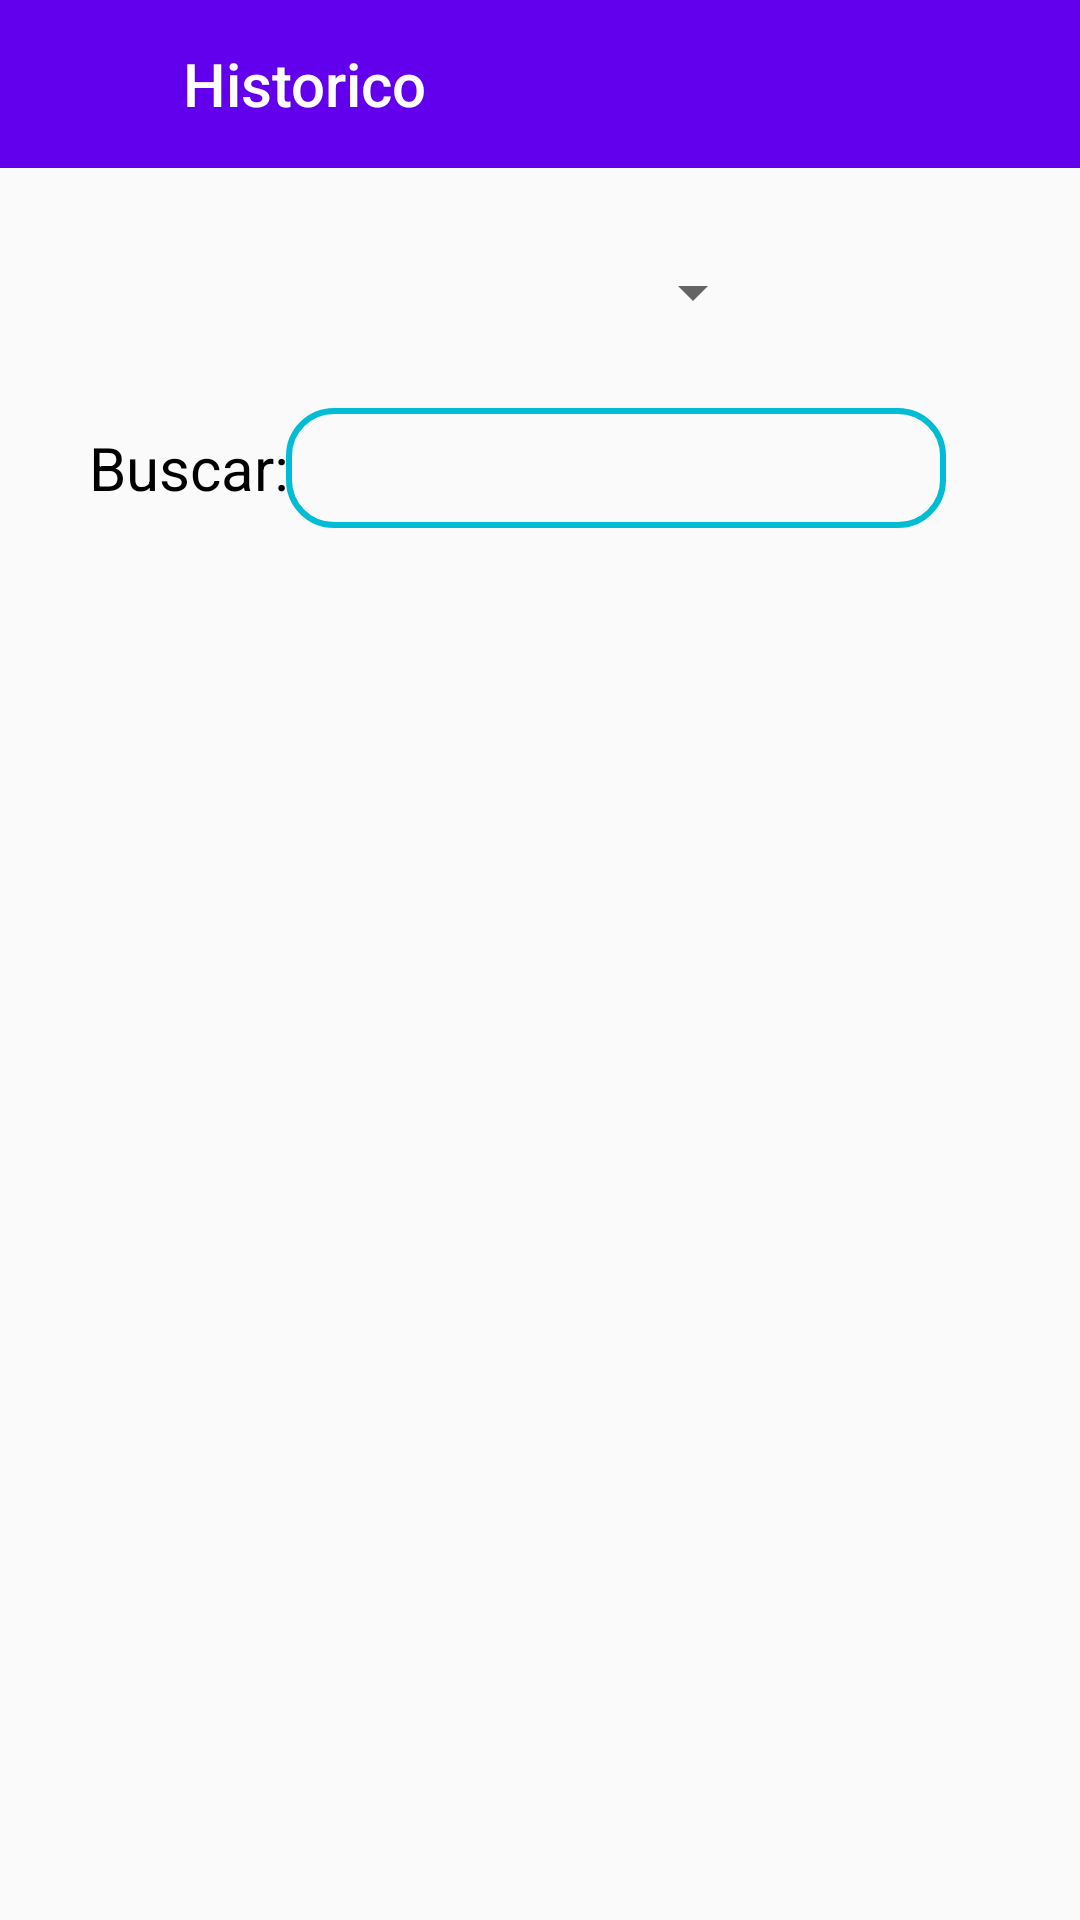

Write the Android layout XML for this screen, with the resource values it uses.
<!-- AndroidManifest.xml: application theme Theme.EstacionamientoItaKua -->
<!-- res/layout/activity_historico.xml -->
<?xml version="1.0" encoding="utf-8"?>
<androidx.constraintlayout.widget.ConstraintLayout xmlns:android="http://schemas.android.com/apk/res/android"
    xmlns:app="http://schemas.android.com/apk/res-auto"
    xmlns:tools="http://schemas.android.com/tools"
    android:layout_width="match_parent"
    android:layout_height="match_parent"
    tools:context=".HistoricoActivity">

    <androidx.appcompat.widget.Toolbar
        android:id="@+id/toolbarPruba"
        android:layout_width="match_parent"
        android:layout_height="wrap_content"
        android:background="?attr/colorPrimary"
        app:layout_constraintBottom_toBottomOf="parent"
        app:layout_constraintEnd_toEndOf="parent"
        app:layout_constraintHorizontal_bias="1.0"
        app:layout_constraintStart_toStartOf="parent"
        app:layout_constraintTop_toTopOf="parent"
        app:layout_constraintVertical_bias="0.0"
        app:popupTheme="@style/Theme.EstacionamientoItaKua.PopupOverlay"
        app:title="         Historico"
        app:titleTextColor="@color/white" />

    <ImageView
        android:id="@+id/Back_BTN"
        android:layout_width="26dp"
        android:layout_height="26dp"
        android:layout_marginTop="16dp"
        android:background="@drawable/ic_baseline_arrow_back_24"
        android:backgroundTint="@color/white"
        app:layout_constraintEnd_toEndOf="@+id/toolbarPruba"
        app:layout_constraintHorizontal_bias="0.041"
        app:layout_constraintStart_toStartOf="parent"
        app:layout_constraintTop_toTopOf="parent" />

    <TextView
        android:id="@+id/BuscarText"
        android:layout_width="70dp"
        android:layout_height="40dp"
        android:layout_marginStart="28dp"
        android:layout_marginTop="136dp"
        android:gravity="center"
        android:text="Buscar:"
        android:textColor="@color/black"
        android:textSize="20dp"
        app:layout_constraintStart_toStartOf="parent"
        app:layout_constraintTop_toTopOf="@+id/toolbarPruba" />

    <EditText
        android:id="@+id/BuscadorEditText"
        android:layout_width="220dp"
        android:layout_height="40dp"
        android:background="@drawable/lineadobarra"
        app:layout_constraintEnd_toEndOf="parent"
        app:layout_constraintHorizontal_bias="0.68"
        app:layout_constraintStart_toStartOf="parent"
        app:layout_constraintTop_toTopOf="@+id/BuscarText" />

    <Spinner
        android:layout_width="150dp"
        android:layout_height="35dp"
        android:layout_marginTop="80dp"
        app:layout_constraintEnd_toEndOf="parent"
        app:layout_constraintHorizontal_bias="0.5"
        app:layout_constraintStart_toStartOf="parent"
        app:layout_constraintTop_toTopOf="@+id/toolbarPruba" />

    <LinearLayout
        android:layout_width="350dp"
        android:layout_height="400dp"
        android:background="@drawable/boton_redondo_sin_color"
        android:backgroundTint="@color/personalizado"
        android:orientation="vertical"
        app:layout_constraintBottom_toBottomOf="parent"
        app:layout_constraintEnd_toEndOf="parent"
        app:layout_constraintHorizontal_bias="0.5"
        app:layout_constraintStart_toStartOf="parent"
        app:layout_constraintTop_toTopOf="parent"
        app:layout_constraintVertical_bias="0.77">

    </LinearLayout>


</androidx.constraintlayout.widget.ConstraintLayout>
<!-- resources referenced by this layout -->
<resources>
  <color name="black">#FF000000</color>
  <color name="personalizado">#82B1FF</color>
  <color name="white">#FFFFFFFF</color>
  <!-- drawable lineadobarra (drawable) -->
  <?xml version="1.0" encoding="utf-8"?>
  <shape xmlns:android="http://schemas.android.com/apk/res/android">
  <stroke android:color="#00BCD4"
      android:width="2dp"/>
      <corners android:radius="15dp"
          />
  </shape>
  <style name="Theme.EstacionamientoItaKua.PopupOverlay" parent="ThemeOverlay.AppCompat.Light" />
  <style name="Theme.EstacionamientoItaKua" parent="Theme.AppCompat.Light.NoActionBar">
          
          <item name="colorPrimary">@color/purple_500</item>
          <item name="colorPrimaryVariant">@color/purple_700</item>
          <item name="colorOnPrimary">@color/white</item>
          
          <item name="colorSecondary">@color/teal_200</item>
          <item name="colorSecondaryVariant">@color/teal_700</item>
          <item name="colorOnSecondary">@color/black</item>
          
          <item name="android:statusBarColor" tools:targetApi="l">?attr/colorPrimaryVariant</item>
          
      </style>
  <color name="purple_500">#FF6200EE</color>
  <color name="purple_700">#FF3700B3</color>
  <color name="teal_200">#FF03DAC5</color>
  <color name="teal_700">#FF018786</color>
</resources>
